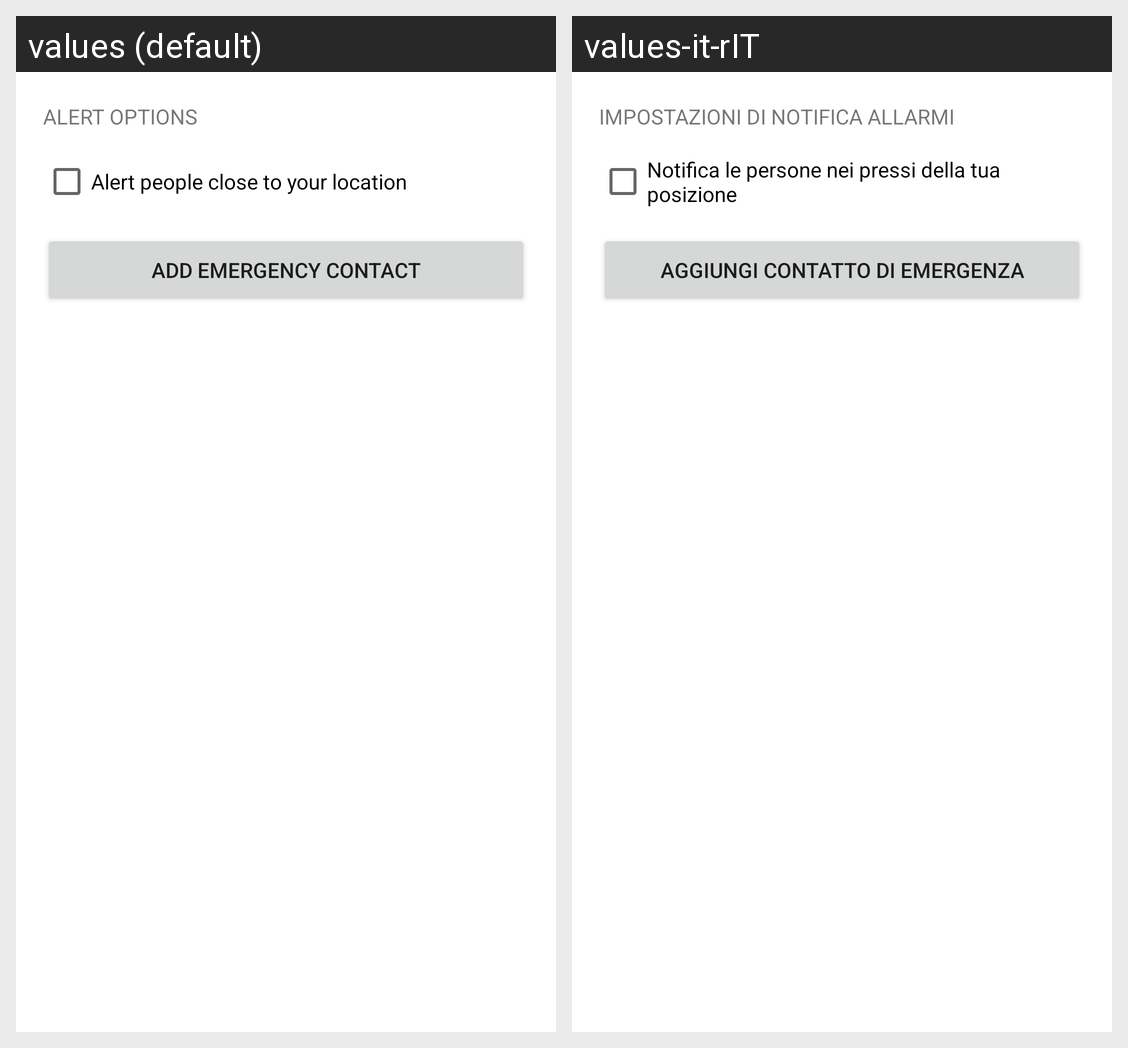

The Android screen above is rendered under two locales of the same app. Produce the string resources it draws, with the default and per-locale values.
Android screen res/layout/fragment_settings.xml rendered under 2 locales, left to right: values (default), values-it-rIT. Device: Nexus 5 (rendered at 1080×1920; each locale shown at half size, 540×960, under a caption strip naming it); theme Theme.MyApplication.
Strings drawn on this screen, with the default value and each locale's value (text and hints the layout hard-codes, and strings that could not be matched under every locale, appear in the picture but are not listed):

title_alert_options
  values: ALERT OPTIONS
  values-it-rIT: IMPOSTAZIONI DI NOTIFICA ALLARMI

close_contact_option
  values: Alert people close to your location
  values-it-rIT: Notifica le persone nei pressi della tua posizione

add_emergency_contact
  values: ADD EMERGENCY CONTACT
  values-it-rIT: AGGIUNGI CONTATTO DI EMERGENZA
